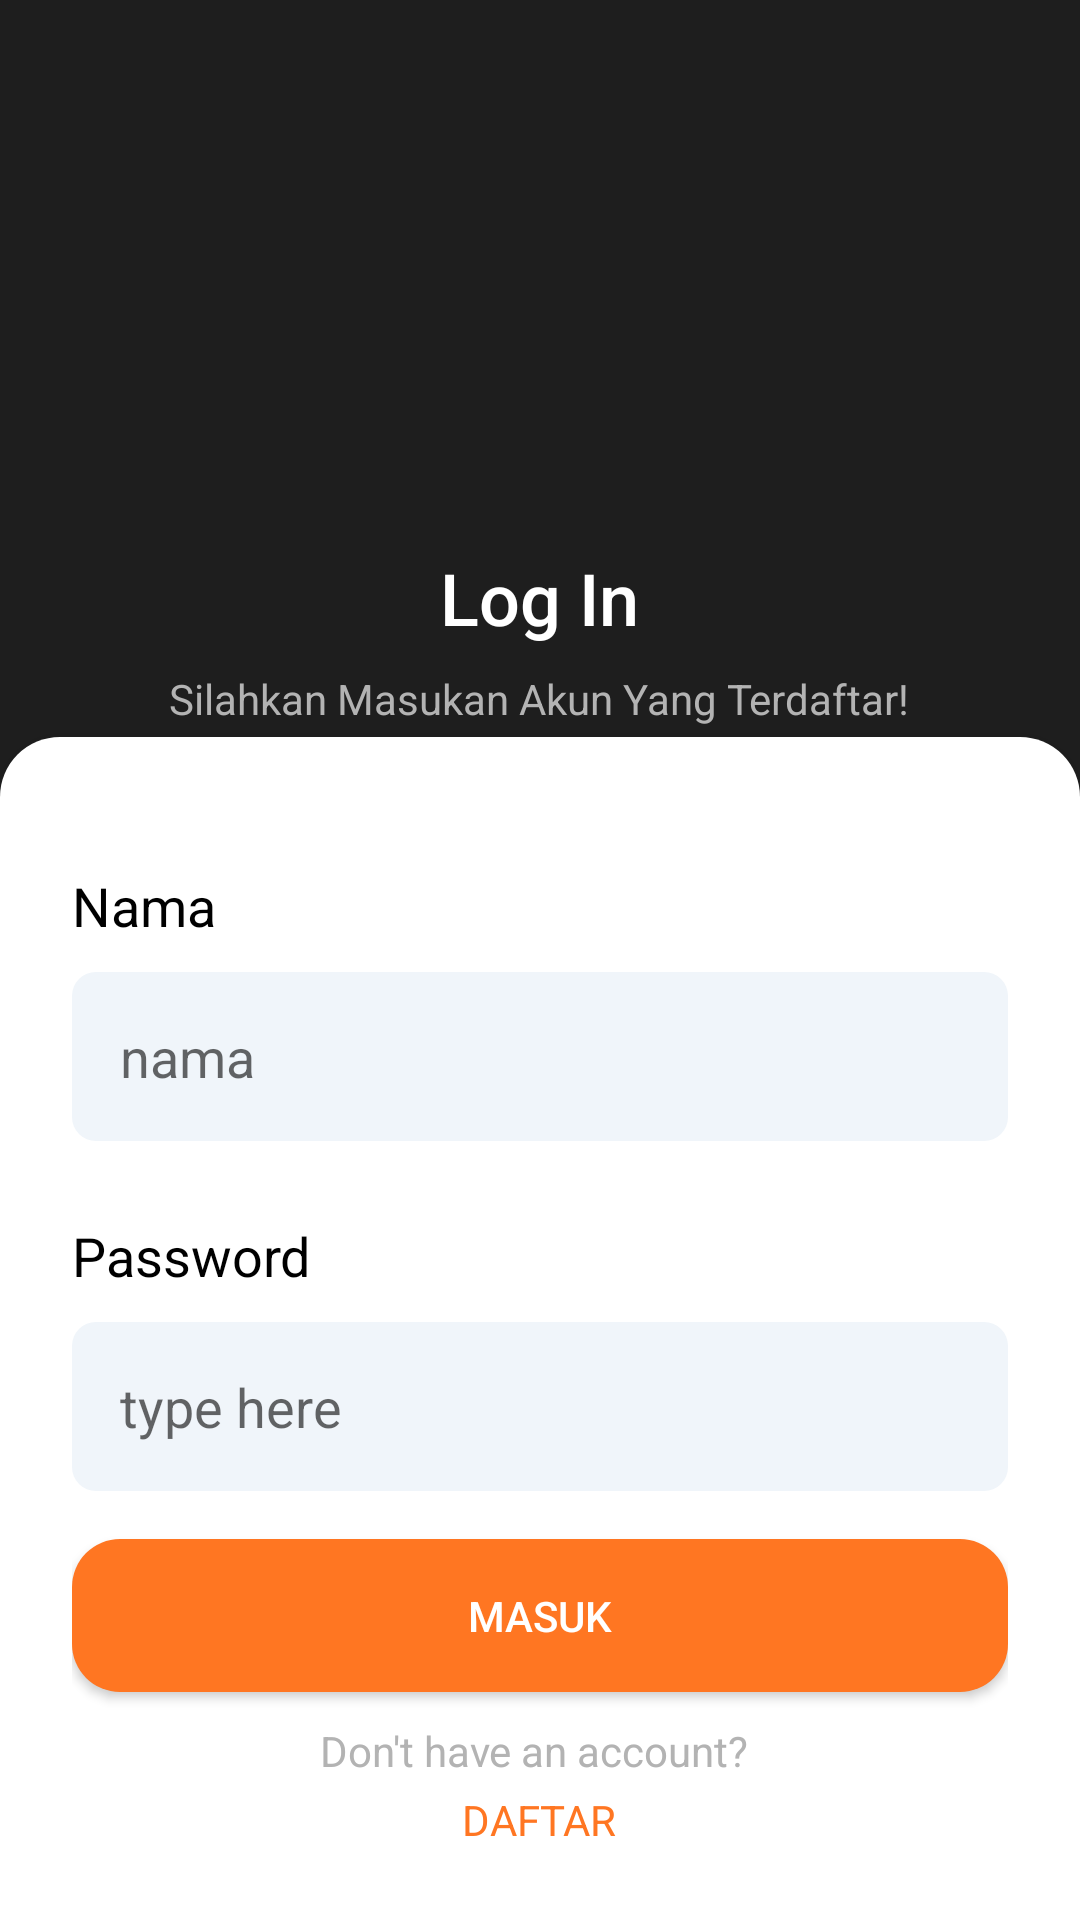

Produce the Android XML layout that renders to this screen, including the resource entries it uses.
<!-- AndroidManifest.xml: application theme Theme.RideRocket -->
<!-- res/layout/activity_login.xml -->
<?xml version="1.0" encoding="utf-8"?>
<androidx.constraintlayout.widget.ConstraintLayout xmlns:android="http://schemas.android.com/apk/res/android"
    xmlns:app="http://schemas.android.com/apk/res-auto"
    xmlns:tools="http://schemas.android.com/tools"
    android:id="@+id/main"
    android:layout_width="match_parent"
    android:layout_height="match_parent"
    tools:context=".LoginActivity">

    <LinearLayout
        xmlns:tools="http://schemas.android.com/tools"
        android:layout_width="match_parent"
        android:layout_height="match_parent"
        android:orientation="vertical"
        android:background="#1E1E1E"
        tools:context=".RegisterActivity">

        <LinearLayout
            android:layout_width="match_parent"
            android:layout_height="0dp"
            android:layout_weight="1"
            android:gravity="center"
            android:orientation="vertical">

            <ImageView
                android:layout_width="160dp"
                android:layout_height="160dp"
                android:layout_marginBottom="20dp"
                android:src="@drawable/ride" />

            <TextView
                android:layout_width="wrap_content"
                android:layout_height="wrap_content"
                android:layout_marginBottom="8dp"
                android:fontFamily="sans-serif-medium"
                android:text="Log In"
                android:textColor="#FFFFFF"
                android:textSize="24sp" />

            <TextView
                android:layout_width="wrap_content"
                android:layout_height="wrap_content"
                android:text="Silahkan Masukan Akun Yang Terdaftar!"
                android:textColor="#B3B3B3"
                android:textSize="14sp" />
        </LinearLayout>

        <LinearLayout
            android:layout_width="match_parent"
            android:layout_height="wrap_content"
            android:background="@drawable/rounded_bg"
            android:elevation="4dp"
            android:orientation="vertical"
            android:padding="24dp"
            android:paddingTop="100dp">

            
            <TextView
                android:layout_width="match_parent"
                android:layout_height="wrap_content"
                android:text="Nama"
                android:textColor="#000000"
                android:layout_marginTop="20dp"
                android:layout_marginBottom="10dp"
                android:textSize="18sp"/>

            <EditText
                android:id="@+id/namaEditText"
                android:layout_width="match_parent"
                android:layout_height="wrap_content"
                android:layout_marginBottom="16dp"
                android:background="@drawable/edit_text_background"
                android:hint="nama"
                android:inputType="textEmailAddress"
                android:padding="16dp"/>

            
            <TextView
                android:layout_width="match_parent"
                android:layout_height="wrap_content"
                android:text="Password"
                android:textColor="#000000"
                android:layout_marginTop="10dp"
                android:layout_marginBottom="10dp"
                android:textSize="18sp"/>

            <EditText
                android:id="@+id/passwordEditText"
                android:layout_width="match_parent"
                android:layout_height="wrap_content"
                android:layout_marginBottom="16dp"
                android:background="@drawable/edit_text_background"
                android:hint="type here"
                android:inputType="textPassword"
                android:padding="16dp" />

            <Button
                android:id="@+id/loginButton"
                android:layout_width="match_parent"
                android:layout_height="wrap_content"
                android:background="@drawable/send_button_bg"
                android:padding="16dp"
                android:text="Masuk"
                android:textColor="#FFFFFF" />

            <TextView
                android:layout_width="wrap_content"
                android:layout_height="wrap_content"
                android:layout_gravity="center"
                android:layout_marginTop="10dp"
                android:text="Don't have an account? "
                android:textColor="#B3B3B3"
                android:textSize="14sp" />

            <TextView
                android:id="@+id/buttonDaftar"
                android:layout_width="wrap_content"
                android:layout_height="wrap_content"
                android:layout_gravity="center"
                android:layout_marginTop="4dp"
                android:text="DAFTAR"
                android:textColor="#FF7622"
                android:textSize="14sp"
                android:clickable="true"
                android:focusable="true"/>

        </LinearLayout>

    </LinearLayout>

</androidx.constraintlayout.widget.ConstraintLayout>
<!-- resources referenced by this layout -->
<resources>
  <!-- drawable edit_text_background (drawable) -->
  <?xml version="1.0" encoding="utf-8"?>
  <shape xmlns:android="http://schemas.android.com/apk/res/android">
      <solid android:color="#F0F5FA"/>
      <corners android:radius="8dp"/>
      <padding android:left="16dp"
          android:top="12dp"
          android:right="16dp"
          android:bottom="12dp"/>
  </shape>
  <!-- drawable rounded_bg (drawable) -->
  <?xml version="1.0" encoding="utf-8"?>
  <shape xmlns:android="http://schemas.android.com/apk/res/android">
      <solid android:color="#FFFFFF"/>
      <corners android:topLeftRadius="20dp" android:topRightRadius="20dp" android:bottomLeftRadius="0dp" android:bottomRightRadius="0dp"/>
  </shape>
  <!-- drawable send_button_bg (drawable) -->
  <?xml version="1.0" encoding="utf-8"?>
  <shape xmlns:android="http://schemas.android.com/apk/res/android">
      <solid android:color="#FF7622" />
      <corners android:radius="16dp" />
      <padding
          android:left="16dp"
          android:top="16dp"
          android:right="16dp"
          android:bottom="16dp" />
  </shape>
  <style name="Theme.RideRocket" parent="Base.Theme.RideRocket" />
  <style name="Base.Theme.RideRocket" parent="Theme.AppCompat.Light.NoActionBar">
          
          
      </style>
</resources>
